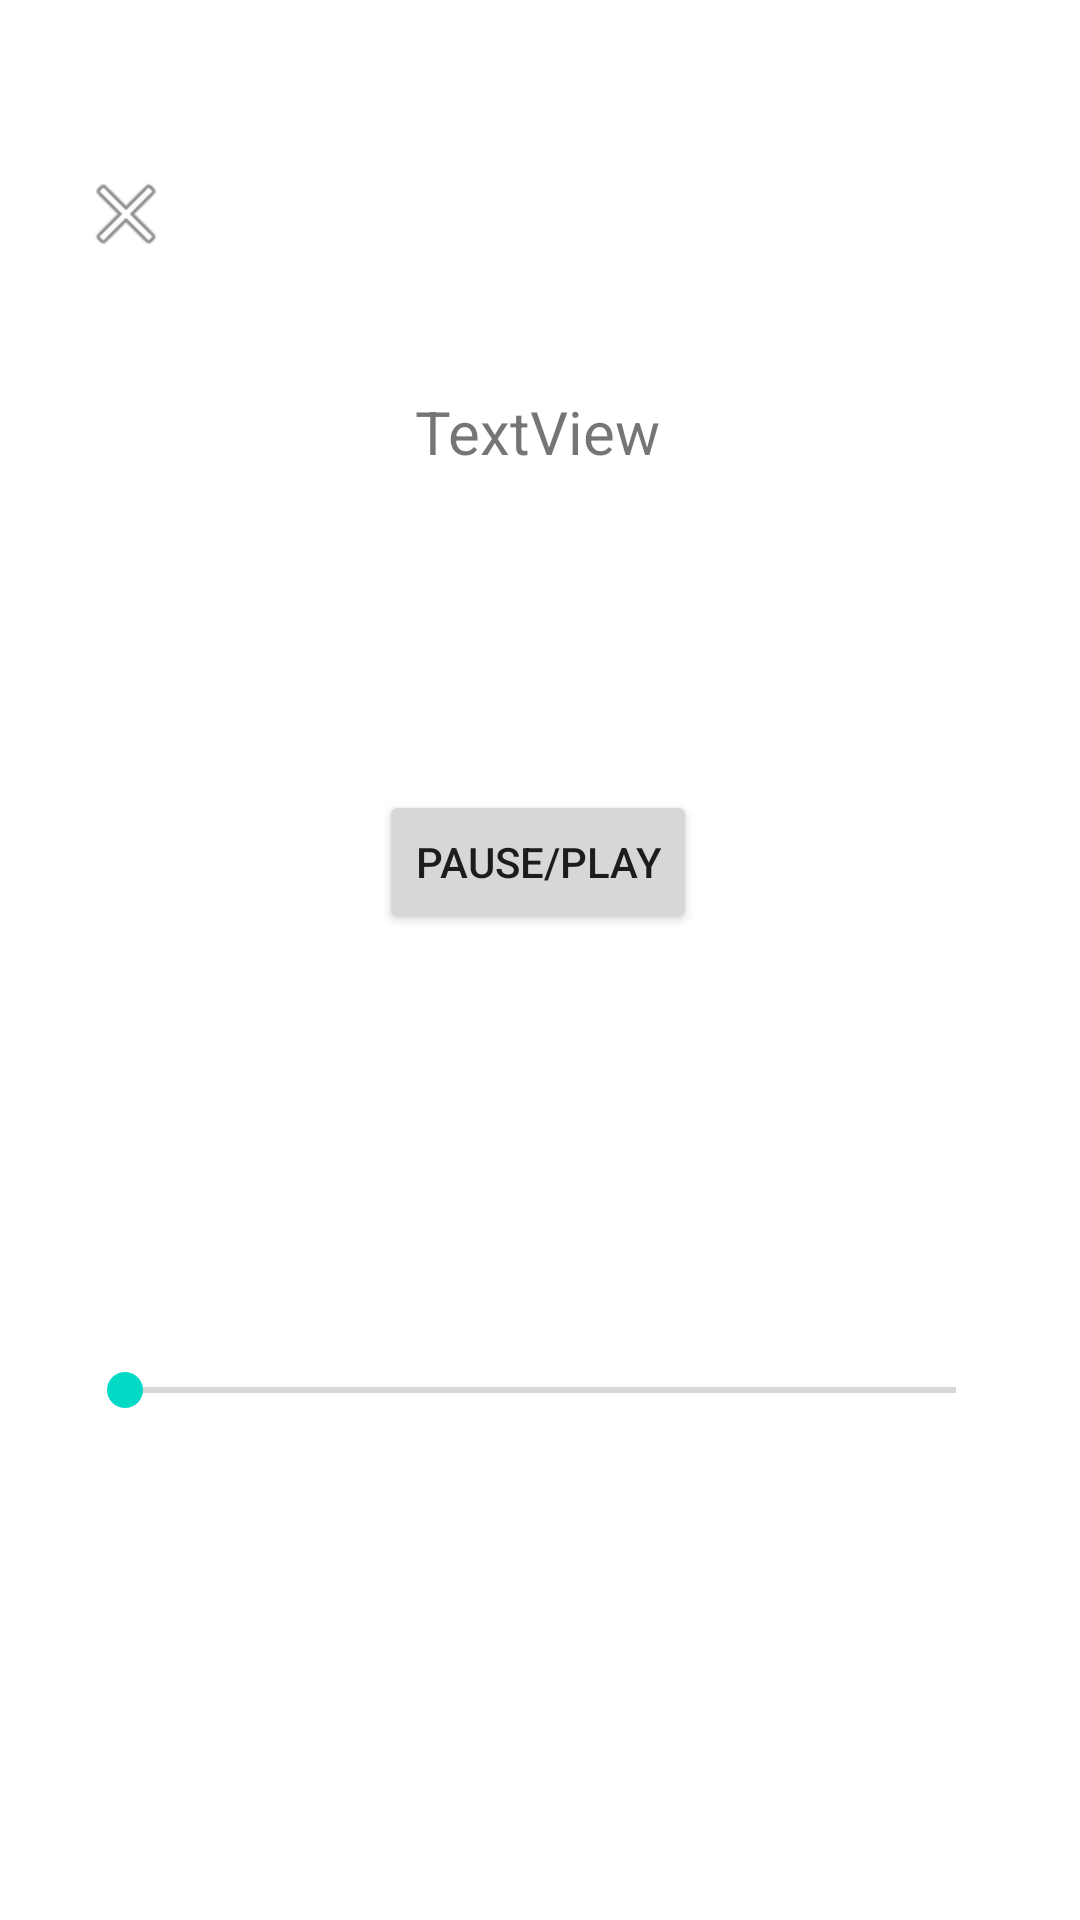

Layout XML and referenced resources for this Android screen:
<!-- AndroidManifest.xml: application theme Theme.WeCareForYou -->
<!-- res/layout/activity_play.xml -->
<?xml version="1.0" encoding="utf-8"?>
<androidx.constraintlayout.widget.ConstraintLayout xmlns:android="http://schemas.android.com/apk/res/android"
    xmlns:app="http://schemas.android.com/apk/res-auto"
    xmlns:tools="http://schemas.android.com/tools"
    android:layout_width="match_parent"
    android:layout_height="match_parent"
    tools:context=".PlayActivity">

    <TextView
        android:id="@+id/textView6"
        android:layout_width="wrap_content"
        android:layout_height="wrap_content"
        android:padding="10dp"
        android:text="TextView"
        android:textSize="20sp"
        app:layout_constraintBottom_toBottomOf="parent"
        app:layout_constraintEnd_toEndOf="parent"
        app:layout_constraintHorizontal_bias="0.498"
        app:layout_constraintStart_toStartOf="parent"
        app:layout_constraintTop_toTopOf="parent"
        app:layout_constraintVertical_bias="0.203" /><![CDATA[



    ​
        app:layout_constraintBottom_toBottomOf="parent"
        app:layout_constraintStart_toStartOf="parent"
        app:layout_constraintTop_toBottomOf="@+id/seekBar"
        app:layout_constraintVertical_bias="0.165" />









    ]]>

    <SeekBar
        android:id="@+id/seekBar"
        android:layout_width="309dp"
        android:layout_height="57dp"
        android:layout_marginBottom="16dp"
        app:layout_constraintBottom_toBottomOf="parent"
        app:layout_constraintEnd_toEndOf="parent"
        app:layout_constraintStart_toStartOf="parent"
        app:layout_constraintTop_toBottomOf="@+id/button"
        app:layout_constraintVertical_bias="0.484" />

    <EditText
        android:id="@+id/editTextTime"
        android:layout_width="86dp"
        android:layout_height="47dp"
        android:layout_marginStart="16dp"
        android:background="@android:color/transparent"
        android:ems="10"
        android:inputType="time"
        app:layout_constraintBottom_toBottomOf="parent"
        app:layout_constraintStart_toStartOf="parent"
        app:layout_constraintTop_toBottomOf="@+id/seekBar"
        app:layout_constraintVertical_bias="0.165" />

    <EditText
        android:id="@+id/editTextTime2"
        android:layout_width="86dp"
        android:layout_height="47dp"
        android:background="@android:color/transparent"
        android:ems="10"
        android:inputType="time"
        app:layout_constraintBottom_toBottomOf="parent"
        app:layout_constraintEnd_toEndOf="parent"
        app:layout_constraintHorizontal_bias="0.925"
        app:layout_constraintStart_toEndOf="@+id/editTextTime"
        app:layout_constraintTop_toBottomOf="@+id/seekBar"
        app:layout_constraintVertical_bias="0.165" />

    <Button
        android:id="@+id/button"
        android:layout_width="wrap_content"
        android:layout_height="wrap_content"
        android:layout_marginTop="96dp"
        android:text="Pause/Play"
        app:layout_constraintEnd_toEndOf="parent"
        app:layout_constraintHorizontal_bias="0.498"
        app:layout_constraintStart_toStartOf="parent"
        app:layout_constraintTop_toBottomOf="@+id/textView6" />

    <ImageView
        android:id="@+id/imageView3"
        android:layout_width="wrap_content"
        android:layout_height="wrap_content"
        app:layout_constraintBottom_toTopOf="@+id/textView6"
        app:layout_constraintEnd_toEndOf="parent"
        app:layout_constraintHorizontal_bias="0.079"
        app:layout_constraintStart_toStartOf="parent"
        app:layout_constraintTop_toTopOf="parent"
        app:layout_constraintVertical_bias="0.626"
        app:srcCompat="@android:drawable/ic_menu_close_clear_cancel" />

</androidx.constraintlayout.widget.ConstraintLayout>
<!-- resources referenced by this layout -->
<resources>
  <style name="Theme.WeCareForYou" parent="Theme.MaterialComponents.DayNight.NoActionBar">
          
          <item name="colorPrimary">@color/purple_500</item>
          <item name="colorPrimaryVariant">@color/purple_700</item>
          <item name="colorOnPrimary">@color/white</item>
          
          <item name="colorSecondary">@color/teal_200</item>
          <item name="colorSecondaryVariant">@color/teal_700</item>
          <item name="colorOnSecondary">@color/black</item>
          
          <item name="android:statusBarColor" tools:targetApi="l">?attr/colorPrimaryVariant</item>
          
      </style>
  <color name="purple_500">#FF6200EE</color>
  <color name="purple_700">#FF3700B3</color>
  <color name="white">#FFFFFFFF</color>
  <color name="teal_200">#FF03DAC5</color>
  <color name="teal_700">#FF018786</color>
  <color name="black">#FF000000</color>
</resources>
